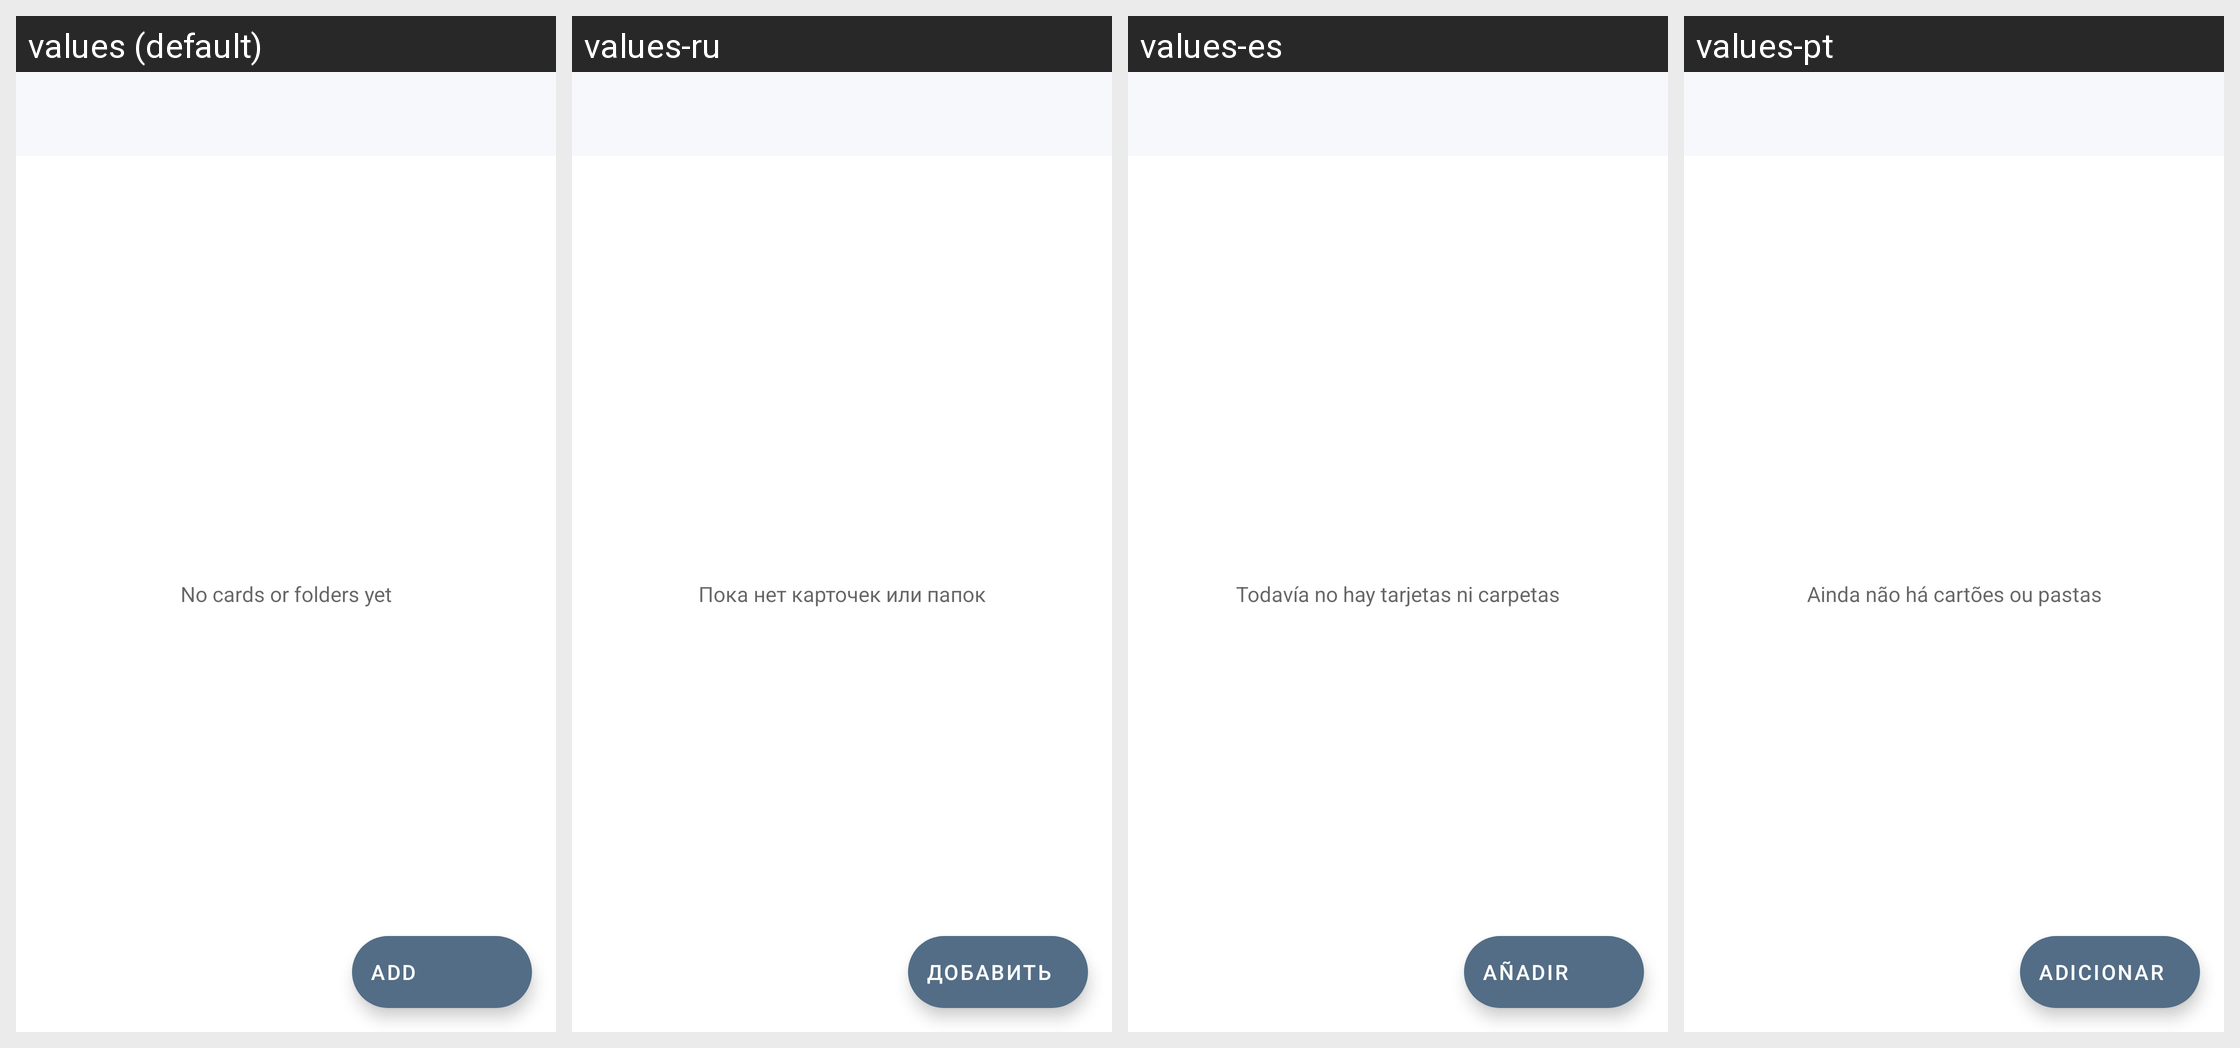

For this localized Android screen grid, give each drawn string resource with its value in every locale shown.
Android screen res/layout/activity_collection_contents.xml rendered under 4 locales, left to right: values (default), values-ru, values-es, values-pt. Device: Nexus 5 (rendered at 1080×1920; each locale shown at half size, 540×960, under a caption strip naming it); theme Theme.Phrasoteca.
Strings drawn on this screen, with the default value and each locale's value (text and hints the layout hard-codes, and strings that could not be matched under every locale, appear in the picture but are not listed):

empty_folder
  values: No cards or folders yet
  values-ru: Пока нет карточек или папок
  values-es: Todavía no hay tarjetas ni carpetas
  values-pt: Ainda não há cartões ou pastas

add_card
  values: Add
  values-ru: Добавить
  values-es: Añadir
  values-pt: Adicionar
